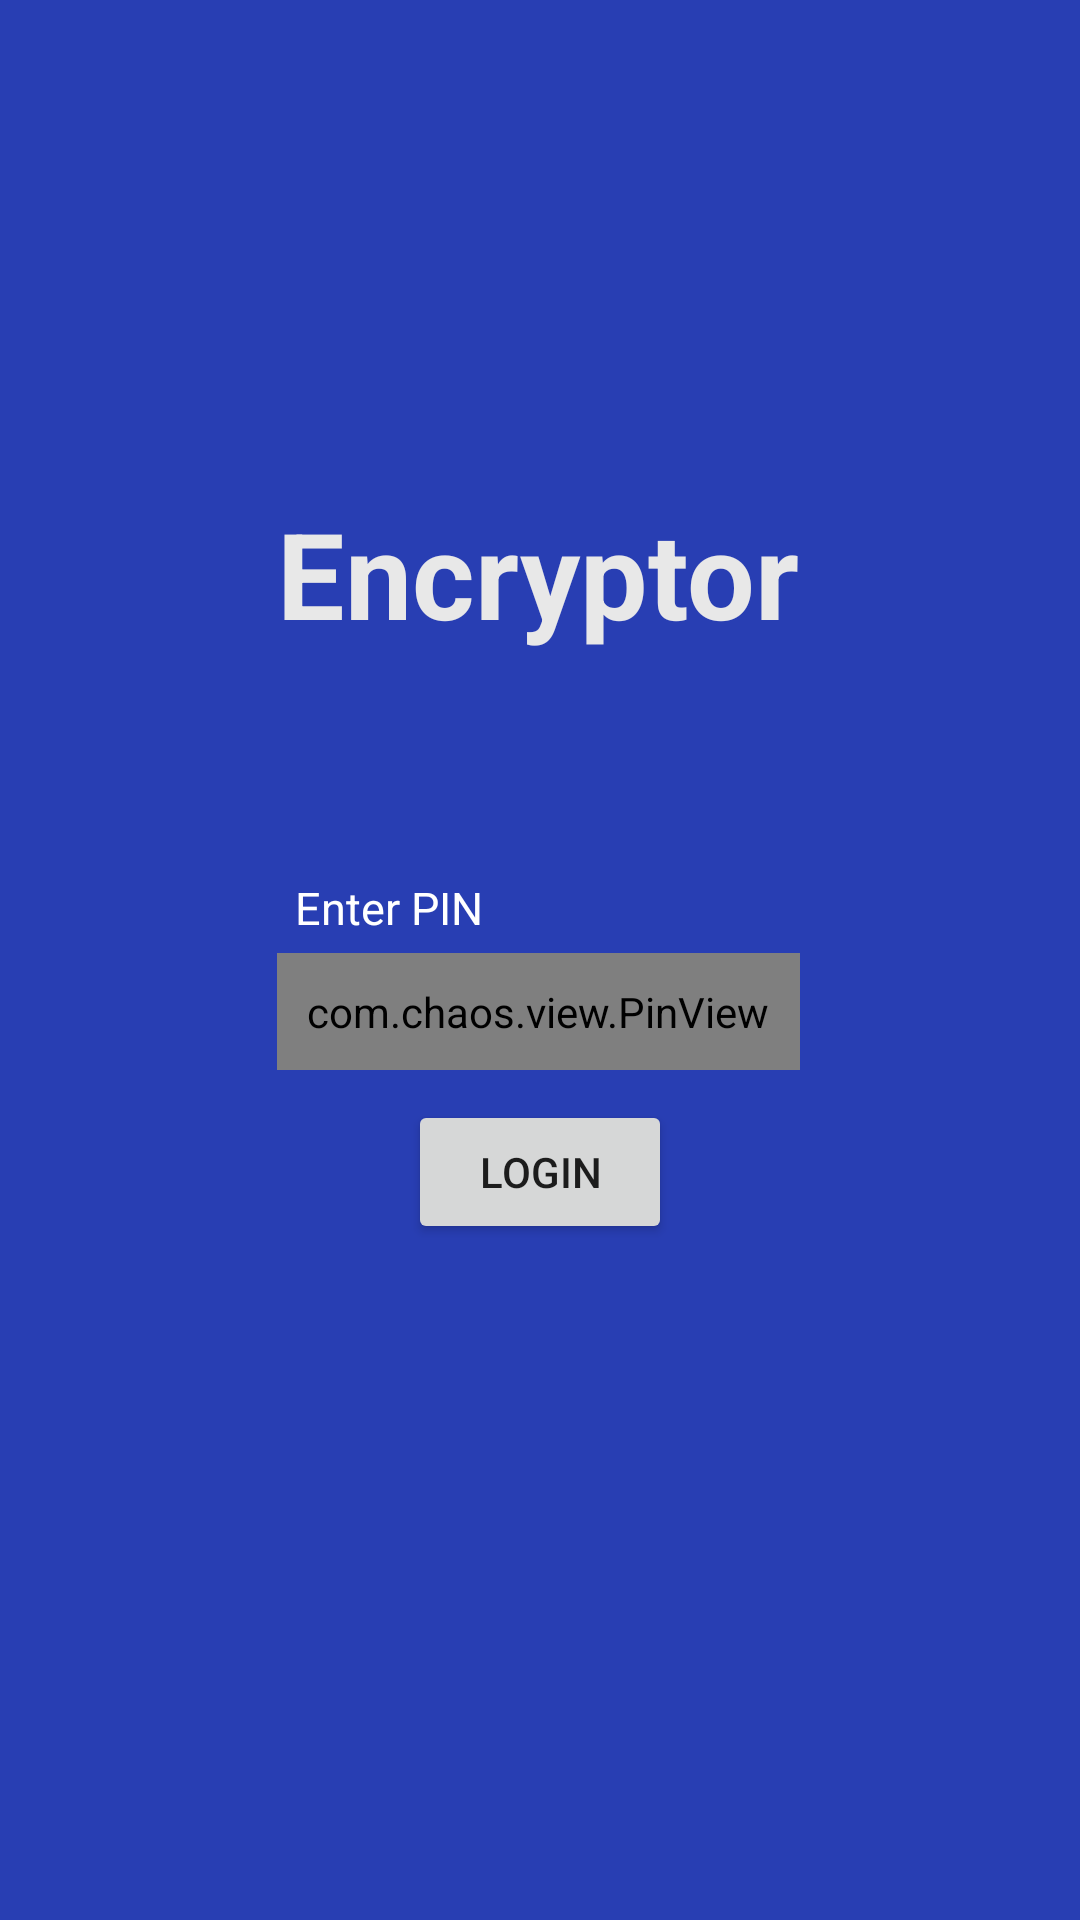

Reconstruct the res/layout file that produces this screen, plus the resources it refers to.
<!-- AndroidManifest.xml: application theme Theme.Encryptor -->
<!-- res/layout/activity_login.xml -->
<?xml version="1.0" encoding="utf-8"?>
<androidx.constraintlayout.widget.ConstraintLayout xmlns:android="http://schemas.android.com/apk/res/android"
    xmlns:app="http://schemas.android.com/apk/res-auto"
    xmlns:tools="http://schemas.android.com/tools"
    android:layout_width="match_parent"
    android:layout_height="match_parent"
    android:background="@color/colorPrimary"
    tools:context=".LoginActivity">

    <com.chaos.view.PinView
        android:id="@+id/pinInput"
        style="@style/PinWidget.PinView"
        android:layout_width="wrap_content"
        android:layout_height="wrap_content"
        android:layout_marginTop="100dp"
        android:cursorVisible="true"
        android:inputType="phone"
        android:padding="10dp"
        android:textColor="@color/white"
        android:textSize="16sp"
        android:textStyle="bold"
        app:cursorWidth="1dp"
        app:itemCount="4"
        app:itemHeight="52dp"
        app:itemRadius="4dp"
        app:itemWidth="52dp"
        app:layout_constraintEnd_toEndOf="parent"
        app:layout_constraintHorizontal_bias="0.497"
        app:layout_constraintStart_toStartOf="parent"
        app:layout_constraintTop_toBottomOf="@+id/textView"
        app:lineColor="@color/white"
        app:lineWidth="2dp"
        app:viewType="rectangle" />

    <TextView
        android:id="@+id/textView"
        android:layout_width="wrap_content"
        android:layout_height="wrap_content"
        android:text="@string/app_name"
        android:textColor="@color/colorSecondary"
        android:textSize="40sp"
        android:textStyle="bold"
        app:layout_constraintBottom_toBottomOf="parent"
        app:layout_constraintEnd_toEndOf="parent"
        app:layout_constraintHorizontal_bias="0.498"
        app:layout_constraintStart_toStartOf="parent"
        app:layout_constraintTop_toTopOf="parent"
        app:layout_constraintVertical_bias="0.28" />

    <TextView
        android:id="@+id/errorTextLogin"
        android:layout_width="wrap_content"
        android:layout_height="wrap_content"
        android:layout_marginBottom="50dp"
        android:textSize="20sp"
        android:textColor="@color/colorError"
        app:layout_constraintBottom_toTopOf="@+id/pinInput"
        app:layout_constraintEnd_toEndOf="parent"
        app:layout_constraintHorizontal_bias="0.5"
        app:layout_constraintStart_toStartOf="parent" />

    <TextView
        android:id="@+id/createPinText"
        android:layout_width="wrap_content"
        android:layout_height="wrap_content"
        android:layout_marginStart="6dp"
        android:layout_marginBottom="5dp"
        android:text="Enter PIN"
        android:textColor="@color/white"
        android:textSize="15sp"
        app:layout_constraintBottom_toTopOf="@+id/pinInput"
        app:layout_constraintStart_toStartOf="@+id/pinInput" />

    <Button
        android:id="@+id/loginBtn"
        android:layout_width="wrap_content"
        android:layout_height="wrap_content"
        android:layout_marginTop="10dp"
        android:text="Login"
        app:layout_constraintEnd_toEndOf="parent"
        app:layout_constraintHorizontal_bias="0.5"
        app:layout_constraintStart_toStartOf="parent"
        app:layout_constraintTop_toBottomOf="@+id/pinInput"
        app:strokeColor="@color/colorSecondary"
        app:strokeWidth="1dp" />

</androidx.constraintlayout.widget.ConstraintLayout>
<!-- resources referenced by this layout -->
<resources>
  <color name="colorError">#D91356</color>
  <color name="colorPrimary">#283EB3</color>
  <color name="colorSecondary">#E8E8E8</color>
  <color name="white">#FFFFFFFF</color>
  <string name="app_name">Encryptor</string>
  <style name="Theme.Encryptor" parent="Theme.MaterialComponents.DayNight.DarkActionBar">
          
          <item name="colorPrimary">#283EB3</item>
          <item name="colorPrimaryVariant">#0025F1</item>
          <item name="colorOnPrimary">@color/white</item>
          
          <item name="colorSecondary">#E8E8E8</item>
          <item name="colorSecondaryVariant">#8C8C8C</item>
          <item name="colorOnSecondary">@color/black</item>
          
          <item name="android:statusBarColor" tools:targetApi="l">?attr/colorPrimaryVariant</item>
          
      </style>
  <color name="black">#FF000000</color>
</resources>
